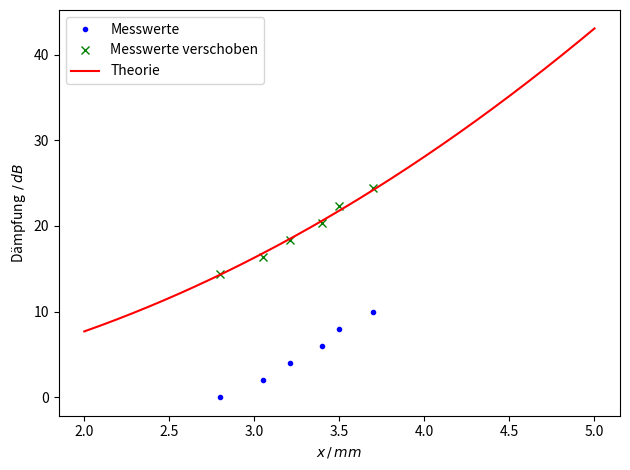

Write the Python code that produced this figure. (Note: this script raises an exception after producing the figure.)
import numpy as np
import matplotlib.pyplot as plt

from scipy.optimize import curve_fit

def f(x, a, b, c):
    return a*x**2 + b*x + c

d = np.array([2.8, 3.05, 3.21, 3.4, 3.5, 3.7]) #mm
daempfung = np.array([0, 2, 4, 6, 8, 10]) #dB

# theorie kurve (fit)
d_theorie = np.array([0, 0.9, 1.4, 1.75, 2.05, 2.3])
params, covariance_matrix = curve_fit(f, d_theorie, daempfung)
d_lin = np.linspace(2.0, 5.0, 1000)
errors = np.sqrt(np.diag(covariance_matrix))

print('parameter:', params)
print('cov:', errors)
print('verschiebung:', f(d, *params)-daempfung)
verschiebung = np.mean(f(d, *params)-daempfung)
print('verschiebung_mittelwert:', verschiebung)

plt.figure()
plt.plot(d, daempfung, 'b.', label = 'Messwerte')
plt.plot(d, daempfung+verschiebung, 'gx', label = 'Messwerte verschoben')
plt.plot(d_lin, f(d_lin, *params), 'r-', label = 'Theorie')

plt.xlabel('$x \,/\, mm$')
plt.ylabel('Dämpfung $\,/\, dB$')
plt.legend()
plt.tight_layout()
plt.savefig('build/daempfung.pdf')
plt.show()